Run: headless pygame with SDL's dummy video driver; simulated clock (each Clock.tick advances the game by its frame time, no real sleeping); random seed 0; keys injected as events and as key.get_pressed() state; mouse plan: one left click at the window centre at the start of phase 2, then a move to the lower-right quarter at the start of phase 3.
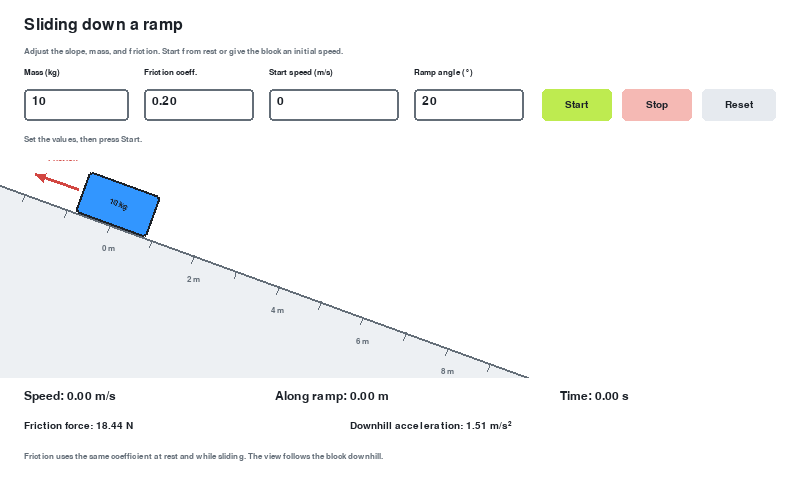
Frame 1 of 4 · flips 1–60 · no input
Frame 2 of 4 · flips 61–180 · clicked the window centre · tapped SPACE, RETURN · held RIGHT (→), D · screen unchanged from frame 1, image omitted
Frame 3 of 4 · flips 181–300 · moved the mouse to the lower-right quarter · held DOWN (↓), S · screen unchanged from frame 2, image omitted
Frame 4 of 4 · flips 301–420 · held LEFT (←), A, UP (↑), W · screen unchanged from frame 3, image omitted

The pygame program that drew these frames:

import math

import pygame

BASE_WIDTH = 800
BASE_HEIGHT = 480
GRAVITY = 9.81
PIXELS_PER_METRE = 45
SCENE_TOP = 160
WHITE = (255, 255, 255)
BLACK = (28, 33, 40)
GRAY = (100, 110, 120)
BLUE = (50, 150, 255)
RED = (210, 70, 65)
GREEN = (190, 235, 80)
DEFAULT_SETTINGS = {"mass": "10", "friction": "0.20", "speed": "0", "angle": "20"}


def parse_settings(settings):
    try:
        mass, friction, speed, angle = (float(settings[key]) for key in ("mass", "friction", "speed", "angle"))
    except ValueError:
        raise ValueError("Enter a valid number in each field.") from None
    if not math.isfinite(mass) or not 0 < mass <= 1_000_000:
        raise ValueError("Mass must be greater than 0 and at most 1,000,000 kg.")
    if not math.isfinite(friction) or not 0 <= friction <= 10:
        raise ValueError("Friction coefficient must be between 0 and 10.")
    if not math.isfinite(speed) or not 0 <= speed <= 100:
        raise ValueError("Starting speed must be between 0 and 100 m/s.")
    if not math.isfinite(angle) or not 0 <= angle <= 60:
        raise ValueError("Ramp angle must be between 0 and 60 degrees.")
    return mass, friction, speed, angle


def downhill_acceleration(friction, angle):
    radians = math.radians(angle)
    return GRAVITY * (math.sin(radians) - friction * math.cos(radians))


def advance_motion(position, speed, elapsed, dt, friction, angle):
    """Slide downhill; use the same coefficient for static and kinetic friction."""
    acceleration = downhill_acceleration(friction, angle)
    if speed <= 0 and acceleration <= 1e-12:
        return position, 0.0, elapsed
    moving_time = min(dt, speed / -acceleration) if acceleration < 0 else dt
    position += speed * moving_time + 0.5 * acceleration * moving_time**2
    speed = max(0.0, speed + acceleration * moving_time)
    return position, speed, elapsed + moving_time

def main():
    pygame.init()
    screen = pygame.display.set_mode((BASE_WIDTH, BASE_HEIGHT), pygame.RESIZABLE)
    pygame.display.set_caption("Ramp - Friction Simulation")
    clock = pygame.time.Clock()
    canvas = pygame.Surface((BASE_WIDTH, BASE_HEIGHT))
    fonts = {size: pygame.font.SysFont("Arial", size) for size in (13, 15, 18, 24)}
    settings = DEFAULT_SETTINGS.copy()
    active_settings = parse_settings(settings)
    mass, friction, initial_speed, angle = active_settings
    position = speed = elapsed = 0.0
    started = False
    simulation_running = False
    focused_field = None
    select_all = False
    status = "Set the values, then press Start."
    running = True
    fields = {
        "mass": pygame.Rect(24, 89, 105, 32),
        "friction": pygame.Rect(144, 89, 110, 32),
        "speed": pygame.Rect(269, 89, 130, 32),
        "angle": pygame.Rect(414, 89, 110, 32),
    }
    buttons = {
        "start": pygame.Rect(542, 89, 70, 32),
        "stop": pygame.Rect(622, 89, 70, 32),
        "reset": pygame.Rect(702, 89, 74, 32),
    }

    def text(value, point, size=15, color=BLACK):
        canvas.blit(fonts[size].render(value, True, color), point)

    while running:
        dt = min(clock.tick(60) / 1000.0, 0.05)
        width, height = screen.get_size()
        scale = max(0.001, min(width / BASE_WIDTH, height / BASE_HEIGHT))
        display_size = (max(1, round(BASE_WIDTH * scale)), max(1, round(BASE_HEIGHT * scale)))
        offset = ((width - display_size[0]) // 2, (height - display_size[1]) // 2)

        for event in pygame.event.get():
            if event.type == pygame.QUIT:
                running = False
            elif event.type == pygame.MOUSEBUTTONDOWN and event.button == 1:
                mouse = ((event.pos[0] - offset[0]) / scale, (event.pos[1] - offset[1]) / scale)
                focused_field = next((key for key, rect in fields.items() if rect.collidepoint(mouse)), None)
                select_all = focused_field is not None
                if focused_field:
                    simulation_running = False
                    status = "Paused. Changed values start a new slide when you press Start."
                elif buttons["start"].collidepoint(mouse):
                    try:
                        new_settings = parse_settings(settings)
                    except ValueError as error:
                        status = str(error)
                        continue
                    if not started or new_settings != active_settings or speed <= 0:
                        active_settings = new_settings
                        mass, friction, initial_speed, angle = active_settings
                        position = elapsed = 0.0
                        speed = initial_speed
                        started = True
                    simulation_running = speed > 0 or downhill_acceleration(friction, angle) > 1e-12
                    status = "Sliding..." if simulation_running else "At rest: increase the ramp angle or starting speed, or reduce friction."
                elif buttons["stop"].collidepoint(mouse):
                    simulation_running = False
                    status = "Paused. Press Start to resume."
                elif buttons["reset"].collidepoint(mouse):
                    settings = DEFAULT_SETTINGS.copy()
                    active_settings = parse_settings(settings)
                    mass, friction, initial_speed, angle = active_settings
                    position = speed = elapsed = 0.0
                    started = simulation_running = False
                    status = "Reset. Set the values, then press Start."
            elif event.type == pygame.KEYDOWN and focused_field:
                value = settings[focused_field]
                if event.key in (pygame.K_RETURN, pygame.K_ESCAPE):
                    focused_field = None
                    select_all = False
                    continue
                if event.key == pygame.K_TAB:
                    keys = list(fields)
                    focused_field = keys[(keys.index(focused_field) + 1) % len(keys)]
                    select_all = True
                    continue
                if event.key == pygame.K_a and event.mod & pygame.KMOD_CTRL:
                    select_all = True
                    continue
                if event.key == pygame.K_BACKSPACE:
                    value = "" if select_all else value[:-1]
                    select_all = False
                elif event.key == pygame.K_DELETE:
                    value = ""
                    select_all = False
                elif event.unicode and event.unicode in "0123456789.":
                    if select_all:
                        value = ""
                    select_all = False
                    if len(value) < 12 and (event.unicode != "." or "." not in value):
                        value += event.unicode
                settings[focused_field] = value

        if simulation_running:
            position, speed, elapsed = advance_motion(position, speed, elapsed, dt, friction, angle)
            if speed <= 0:
                simulation_running = False
                status = "The body has stopped. Press Start to repeat the slide."

        canvas.fill(WHITE)
        text("Sliding down a ramp", (24, 17), 24)
        text("Adjust the slope, mass, and friction. Start from rest or give the block an initial speed.", (24, 47), 13, GRAY)
        for key, label in (("mass", "Mass (kg)"), ("friction", "Friction coeff."), ("speed", "Start speed (m/s)"), ("angle", "Ramp angle (°)")):
            rect = fields[key]
            text(label, (rect.x, 68), 13)
            pygame.draw.rect(canvas, (235, 245, 255) if focused_field == key and select_all else WHITE, rect)
            pygame.draw.rect(canvas, BLUE if focused_field == key else GRAY, rect, 2, border_radius=4)
            text(settings[key], (rect.x + 8, rect.y + 6), 18)
        for key, label, color in (("start", "Start", GREEN), ("stop", "Stop", (245, 185, 180)), ("reset", "Reset", (230, 234, 239))):
            rect = buttons[key]
            pygame.draw.rect(canvas, color, rect, border_radius=5)
            label_image = fonts[15].render(label, True, BLACK)
            canvas.blit(label_image, label_image.get_rect(center=rect.center))
        text(status, (24, 135), 13, GRAY)

        # Follow the block along an extended incline as it moves downhill.
        radians = math.radians(angle)
        tangent = pygame.Vector2(math.cos(radians), math.sin(radians))
        normal = pygame.Vector2(tangent.y, -tangent.x)
        camera = max(0.0, position * PIXELS_PER_METRE - 120)
        origin = pygame.Vector2(110, 225)
        contact = origin + tangent * (position * PIXELS_PER_METRE - camera)
        previous_clip = canvas.get_clip()
        canvas.set_clip(pygame.Rect(0, SCENE_TOP, BASE_WIDTH, 218))
        left = origin - tangent * 1000
        right = origin + tangent * 1600
        pygame.draw.polygon(canvas, (237, 240, 243), [left, right, right + pygame.Vector2(0, 1800), left + pygame.Vector2(0, 1800)])
        pygame.draw.line(canvas, GRAY, left, right, 2)
        first_metre = math.floor(camera / PIXELS_PER_METRE) - 5
        for metre in range(first_metre, first_metre + 42):
            point = origin + tangent * (metre * PIXELS_PER_METRE - camera)
            pygame.draw.line(canvas, GRAY, point, point - normal * 8)
            if metre >= 0 and metre % 2 == 0:
                text(f"{metre} m", point - normal * 21, 13, GRAY)
        block_image = pygame.Surface((76, 44), pygame.SRCALPHA)
        pygame.draw.rect(block_image, BLUE, block_image.get_rect(), border_radius=4)
        pygame.draw.rect(block_image, BLACK, block_image.get_rect(), 2, border_radius=4)
        label_image = fonts[13].render(f"{mass:g} kg", True, BLACK)
        block_image.blit(label_image, label_image.get_rect(center=(38, 22)))
        rotated_block = pygame.transform.rotate(block_image, -angle)
        centre = contact + normal * 22
        canvas.blit(rotated_block, rotated_block.get_rect(center=(round(centre.x), round(centre.y))))
        if speed > 0:
            tail = contact + normal * 62 - tangent * 22
            tip = tail + tangent * 65
            pygame.draw.line(canvas, BLUE, tail, tip, 3)
            pygame.draw.polygon(canvas, BLUE, [tip, tip - tangent * 10 + normal * 5, tip - tangent * 10 - normal * 5])
            text("Velocity", tail + normal * 23, 13, BLUE)
        if friction > 0:
            tail = centre - tangent * 42
            tip = tail - tangent * 45
            pygame.draw.line(canvas, RED, tail, tip, 3)
            pygame.draw.polygon(canvas, RED, [tip, tip + tangent * 10 + normal * 5, tip + tangent * 10 - normal * 5])
            text("Friction", tail + normal * 23 - tangent * 40, 13, RED)
        canvas.set_clip(previous_clip)

        normal_force = mass * GRAVITY * math.cos(radians)
        downhill_force = mass * GRAVITY * math.sin(radians)
        friction_force = friction * normal_force if speed > 0 else min(downhill_force, friction * normal_force)
        acceleration = (downhill_force - friction_force) / mass
        text(f"Speed: {speed:.2f} m/s", (24, 390), 18)
        text(f"Along ramp: {position:.2f} m", (275, 390), 18)
        text(f"Time: {elapsed:.2f} s", (560, 390), 18)
        text(f"Friction force: {friction_force:.2f} N", (24, 421), 15)
        text(f"Downhill acceleration: {acceleration:.2f} m/s²", (350, 421), 15)
        text("Friction uses the same coefficient at rest and while sliding. The view follows the block downhill.", (24, 452), 13, GRAY)
        screen.fill(WHITE)
        screen.blit(pygame.transform.smoothscale(canvas, display_size), offset)
        pygame.display.flip()

    #pygame.quit()


if True:
    main()
